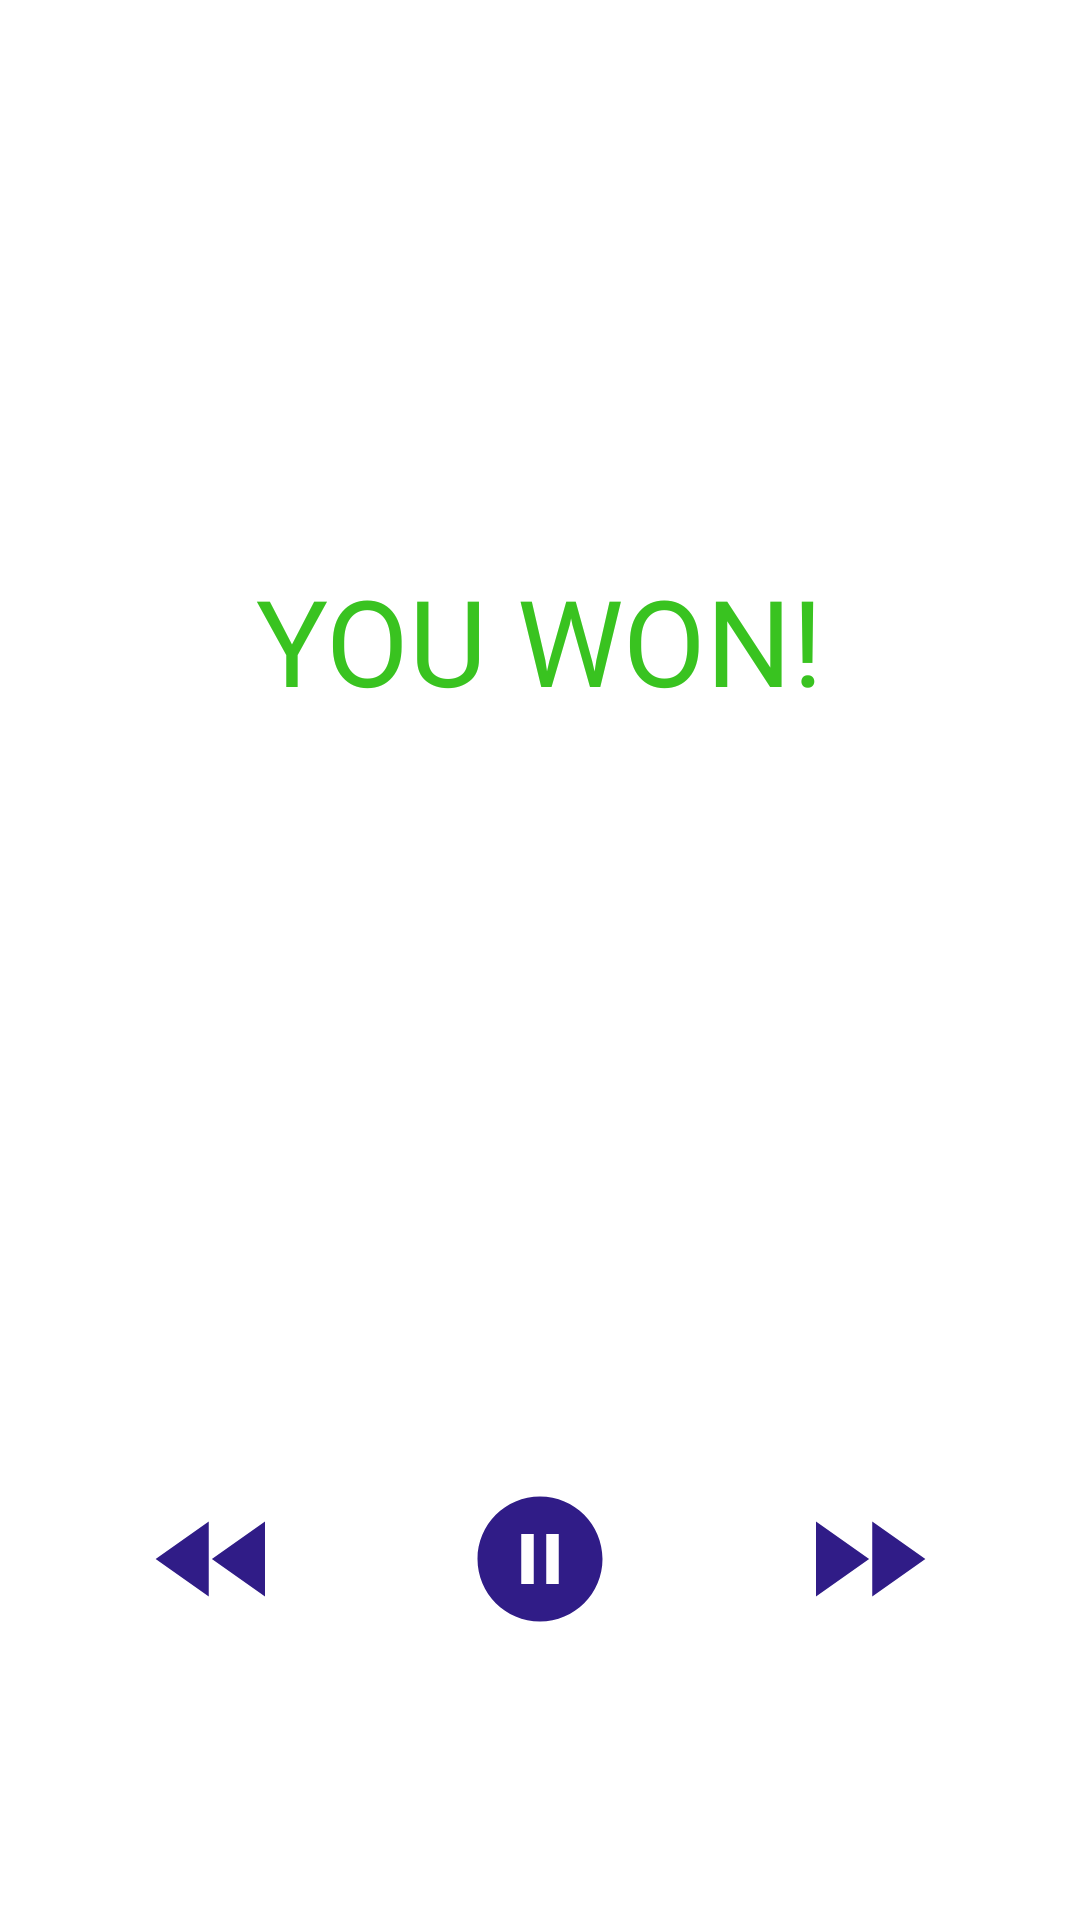

Layout XML and referenced resources for this Android screen:
<!-- AndroidManifest.xml: application theme Theme.BreakingBadQuiz -->
<!-- res/layout/fragment_game_won.xml -->
<?xml version="1.0" encoding="utf-8"?>
<androidx.constraintlayout.widget.ConstraintLayout xmlns:android="http://schemas.android.com/apk/res/android"
    xmlns:app="http://schemas.android.com/apk/res-auto"
    xmlns:tools="http://schemas.android.com/tools"
    android:layout_width="match_parent"
    android:layout_height="match_parent"
    tools:context=".GameWonFragment">


    <TextView
        android:id="@+id/you_won_text"
        android:layout_width="wrap_content"
        android:layout_height="wrap_content"
        android:fontFamily="@font/audiowide"
        android:text="@string/you_won"
        android:textAllCaps="true"
        android:textColor="#39C320"
        android:textSize="40sp"
        app:layout_constraintBottom_toTopOf="@+id/attempts_text"
        app:layout_constraintEnd_toEndOf="@+id/attempts_text"
        app:layout_constraintStart_toStartOf="@+id/attempts_text"
        app:layout_constraintTop_toTopOf="parent" />

    <TextView
        android:id="@+id/attempts_text"
        android:layout_width="wrap_content"
        android:layout_height="wrap_content"
        android:fontFamily="@font/audiowide"
        android:textColor="#FF0000"
        android:textSize="20sp"
        app:layout_constraintBottom_toBottomOf="parent"
        app:layout_constraintEnd_toEndOf="parent"
        app:layout_constraintStart_toStartOf="parent"
        app:layout_constraintTop_toBottomOf="@+id/you_won_text" />

    <ImageButton
        android:id="@+id/rewind_button"
        android:layout_width="wrap_content"
        android:layout_height="wrap_content"
        android:backgroundTint="#FFFFFF"
        android:src="@drawable/ic_rewind"
        app:layout_constraintBottom_toBottomOf="parent"
        app:layout_constraintEnd_toStartOf="@+id/pause_button"
        app:layout_constraintHorizontal_bias="0.5"
        app:layout_constraintStart_toStartOf="parent"
        app:layout_constraintTop_toTopOf="parent"
        app:layout_constraintVertical_bias="0.85" />

    <ImageButton
        android:id="@+id/pause_button"
        android:layout_width="wrap_content"
        android:layout_height="wrap_content"
        android:backgroundTint="#FFFFFF"
        android:src="@drawable/ic_pause"
        app:layout_constraintBottom_toBottomOf="parent"
        app:layout_constraintEnd_toStartOf="@+id/fast_forward_button"
        app:layout_constraintHorizontal_bias="0.5"
        app:layout_constraintStart_toEndOf="@+id/rewind_button"
        app:layout_constraintTop_toTopOf="parent"
        app:layout_constraintVertical_bias="0.85" />

    <ImageButton
        android:id="@+id/fast_forward_button"
        android:layout_width="wrap_content"
        android:layout_height="wrap_content"
        android:backgroundTint="#FFFFFF"
        android:src="@drawable/ic_fast_forward"
        app:layout_constraintBottom_toBottomOf="parent"
        app:layout_constraintEnd_toEndOf="parent"
        app:layout_constraintHorizontal_bias="0.5"
        app:layout_constraintStart_toEndOf="@+id/pause_button"
        app:layout_constraintTop_toTopOf="parent"
        app:layout_constraintVertical_bias="0.85" />
</androidx.constraintlayout.widget.ConstraintLayout>
<!-- resources referenced by this layout -->
<resources>
  <!-- drawable ic_fast_forward (drawable) -->
  <vector android:height="50dp" android:tint="#301C87"
      android:viewportHeight="24" android:viewportWidth="24"
      android:width="50dp" xmlns:android="http://schemas.android.com/apk/res/android">
      <path android:fillColor="@android:color/white" android:pathData="M4,18l8.5,-6L4,6v12zM13,6v12l8.5,-6L13,6z"/>
  </vector>
  <!-- drawable ic_pause (drawable) -->
  <vector android:height="50dp" android:tint="#301C87"
      android:viewportHeight="24" android:viewportWidth="24"
      android:width="50dp" xmlns:android="http://schemas.android.com/apk/res/android">
      <path android:fillColor="@android:color/white" android:pathData="M12,2C6.48,2 2,6.48 2,12s4.48,10 10,10 10,-4.48 10,-10S17.52,2 12,2zM11,16L9,16L9,8h2v8zM15,16h-2L13,8h2v8z"/>
  </vector>
  <!-- drawable ic_rewind (drawable) -->
  <vector android:height="50dp" android:tint="#301C87"
      android:viewportHeight="24" android:viewportWidth="24"
      android:width="50dp" xmlns:android="http://schemas.android.com/apk/res/android">
      <path android:fillColor="@android:color/white" android:pathData="M11,18L11,6l-8.5,6 8.5,6zM11.5,12l8.5,6L20,6l-8.5,6z"/>
  </vector>
  <string name="you_won">You Won!</string>
  <style name="Theme.BreakingBadQuiz" parent="Theme.MaterialComponents.DayNight.DarkActionBar">
          
          <item name="colorPrimary">@color/purple_500</item>
          <item name="colorSurface">@color/teal_200</item>
          <item name="colorPrimaryVariant">@color/purple_700</item>
          <item name="colorOnPrimary">@color/white</item>
          
          <item name="colorSecondary">@color/teal_200</item>
          <item name="colorSecondaryVariant">@color/teal_700</item>
          <item name="colorOnSecondary">@color/black</item>
          
          <item name="android:statusBarColor" tools:targetApi="l">?attr/colorPrimaryVariant</item>
          
      </style>
  <color name="purple_500">#FF6200EE</color>
  <color name="teal_200">#FF03DAC5</color>
  <color name="purple_700">#FF3700B3</color>
  <color name="white">#FFFFFFFF</color>
  <color name="teal_700">#FF018786</color>
  <color name="black">#FF000000</color>
</resources>
